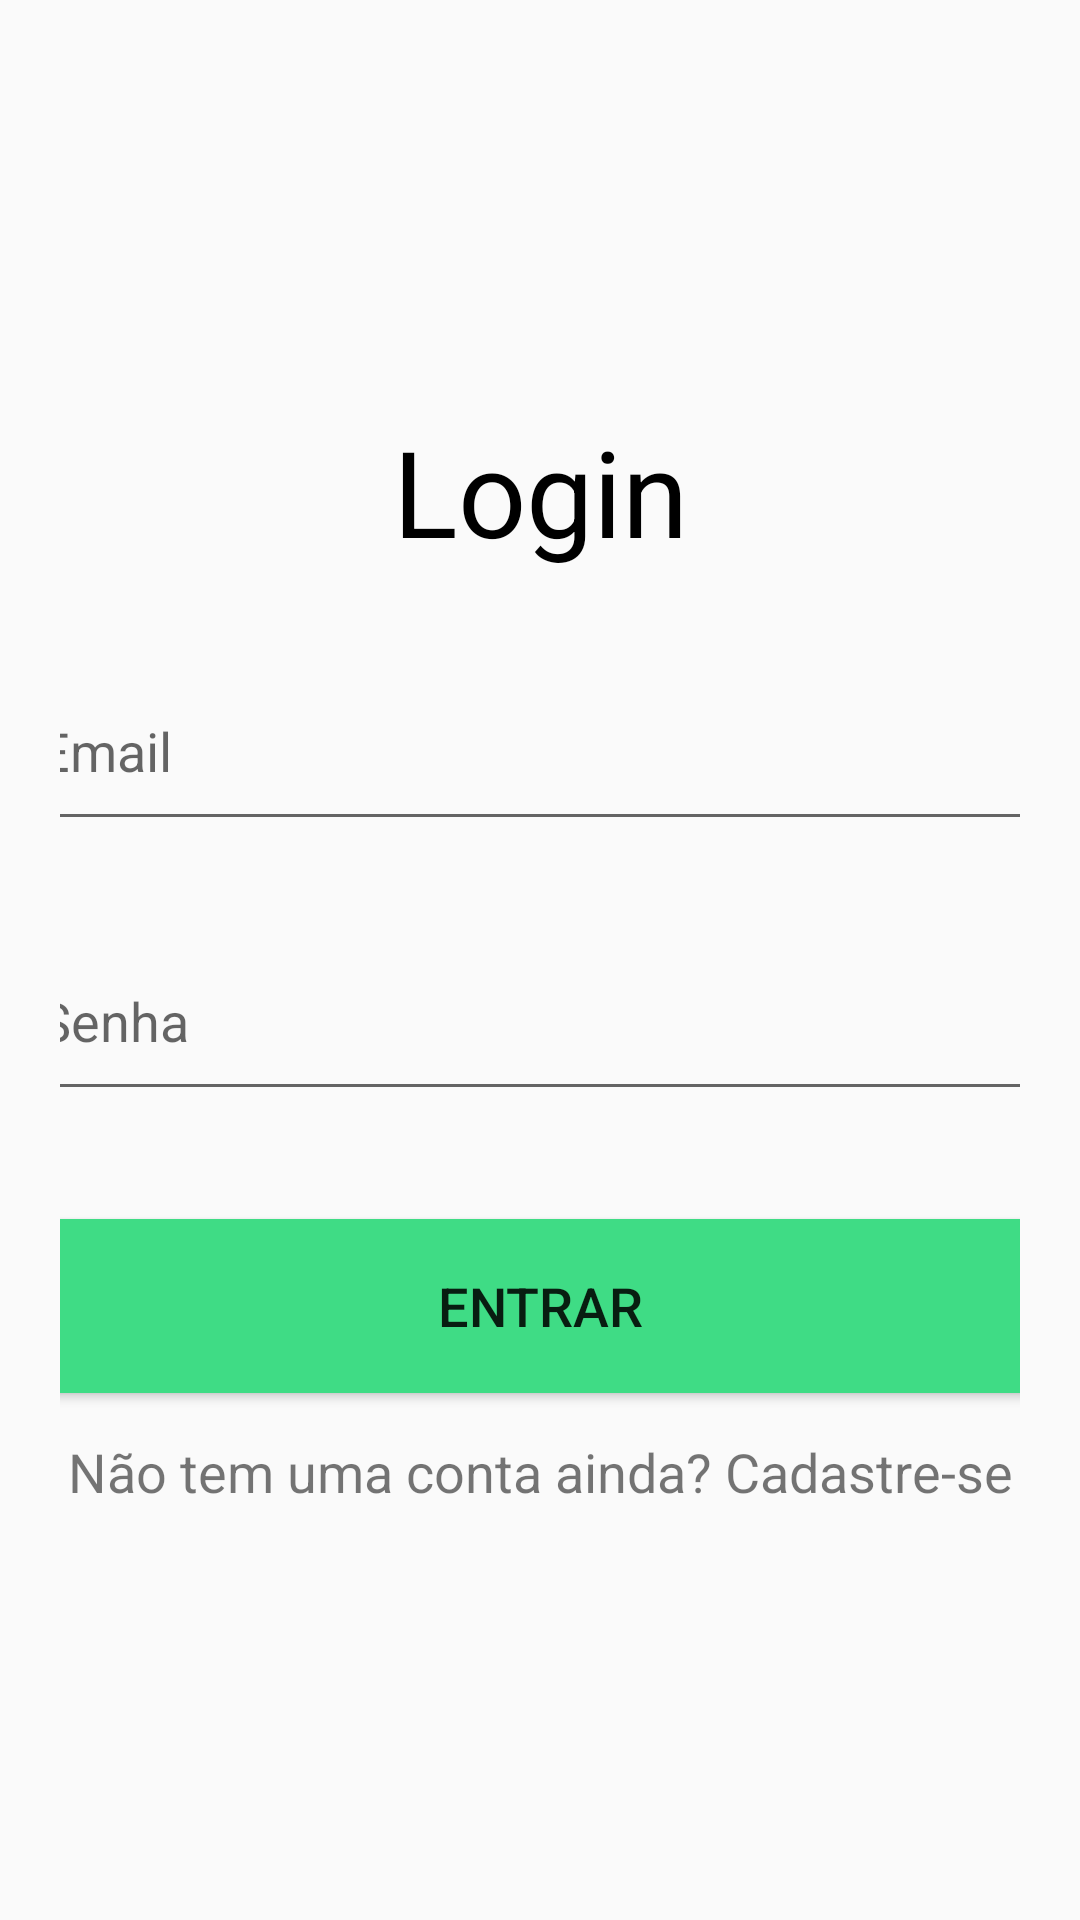

Reconstruct the res/layout file that produces this screen, plus the resources it refers to.
<!-- AndroidManifest.xml: application theme Theme.Projetomobile -->
<!-- res/layout/activity_login.xml -->
<?xml version="1.0" encoding="utf-8"?>

<LinearLayout xmlns:android="http://schemas.android.com/apk/res/android"
    xmlns:app="http://schemas.android.com/apk/res-auto"
    xmlns:tools="http://schemas.android.com/tools"
    android:id="@+id/main"
    android:layout_width="match_parent"
    android:layout_height="match_parent"
    android:orientation="vertical"
    android:gravity="center_vertical|center_horizontal"
    android:padding="20dp"
    tools:context=".activities.LoginActivity">

    <TextView
        android:id="@+id/textView"
        android:layout_width="match_parent"
        android:layout_height="wrap_content"
        android:text="Login"
        android:gravity="center_horizontal"
        android:textSize="40dp"
        android:textColor="@color/black"/>

    <EditText
        android:id="@+id/login_email"
        android:layout_width="350dp"
        android:layout_height="60dp"
        android:layout_marginTop="30dp"
        android:ems="10"
        android:padding="8dp"
        android:hint="Email"
        android:drawableLeft="@drawable/baseline_email_24"
        android:drawablePadding="8dp"
        android:inputType="textEmailAddress" />

    <EditText
        android:id="@+id/login_password"
        android:layout_width="350dp"
        android:layout_height="60dp"
        android:layout_marginTop="30dp"
        android:ems="10"
        android:padding="8dp"
        android:hint="Senha"
        android:drawableLeft="@drawable/baseline_lock_24"
        android:drawablePadding="8dp"
        android:inputType="textPassword" />

    <Button
        android:id="@+id/login_button"
        android:layout_width="350dp"
        android:layout_height="70dp"
        android:layout_marginTop="30dp"
        android:textSize="18sp"
        android:backgroundTint="@color/green"
        android:text="Entrar" />

    <TextView
        android:id="@+id/signupRedirectText"
        android:layout_width="match_parent"
        android:layout_height="wrap_content"
        android:text="Não tem uma conta ainda? Cadastre-se"
        android:layout_marginTop="8dp"
        android:textSize="18dp"
        android:gravity="center"/>

</LinearLayout>
<!-- resources referenced by this layout -->
<resources>
  <color name="black">#FF000000</color>
  <color name="green">#FF3FDC85</color>
  <style name="Theme.Projetomobile" parent="Theme.AppCompat.Light.NoActionBar">
          
      </style>
</resources>
